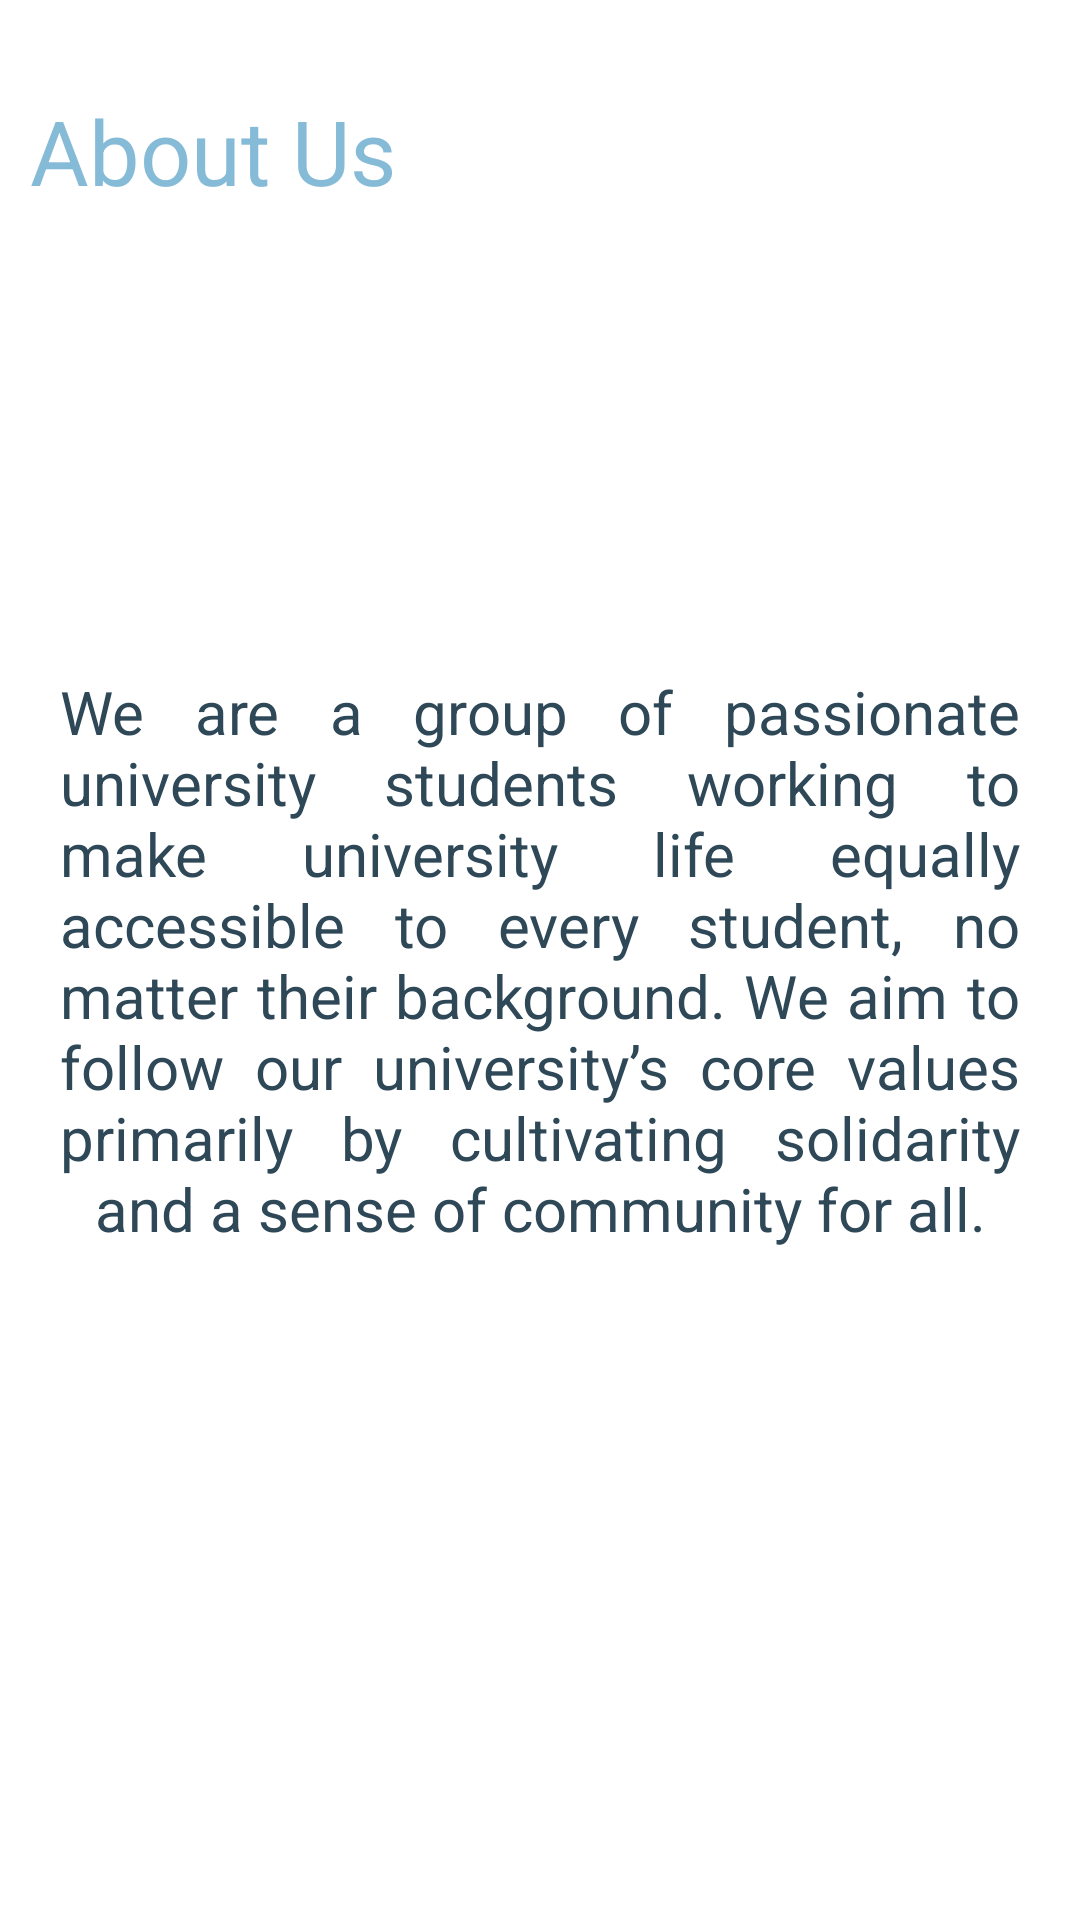

Here is an Android app screen rendered from its layout file. Give the layout XML and the strings, colors and styles it references.
<!-- AndroidManifest.xml: application theme Theme.NavigationDrawerCommunityObjects -->
<!-- res/layout/fragment_about.xml -->
<?xml version="1.0" encoding="utf-8"?>
<FrameLayout xmlns:android="http://schemas.android.com/apk/res/android"
    xmlns:tools="http://schemas.android.com/tools"
    android:layout_width="match_parent"
    android:layout_height="match_parent"
    tools:context=".view.AboutFragment">

    <TextView
        android:layout_width="match_parent"
        android:layout_height="match_parent"
        android:text="About Us"
        android:gravity="top"
        android:textSize="30sp"
        android:textColor="@color/light_cyan"
        android:layout_marginTop="30dp"
        android:layout_marginLeft="10dp"/>
    <TextView
        android:layout_width="match_parent"
        android:layout_height="match_parent"
        android:layout_marginLeft="20dp"
        android:layout_marginRight="20dp"
        android:text="We are a group of passionate university students working to make university life equally accessible to every student, no matter their background. We aim to follow our university’s core values primarily by cultivating solidarity and a sense of community for all."
        android:gravity="center"
        android:justificationMode="inter_word"
        android:textSize="20sp"
        android:textAlignment="center"
        android:textColor="@color/cyan"/>

</FrameLayout>
<!-- resources referenced by this layout -->
<resources>
  <color name="cyan">#2F4858</color>
  <color name="light_cyan">#86BBD8</color>
  <style name="Theme.NavigationDrawerCommunityObjects" parent="Theme.MaterialComponents.DayNight.DarkActionBar">
          
          <item name="colorPrimary">@color/purple_200</item>
          <item name="colorPrimaryVariant">@color/purple_700</item>
          <item name="colorOnPrimary">@color/black</item>
          
          <item name="colorSecondary">@color/teal_200</item>
          <item name="colorSecondaryVariant">@color/teal_200</item>
          <item name="colorOnSecondary">@color/black</item>
          
          <item name="android:statusBarColor">?attr/colorPrimaryVariant</item>
          
      </style>
  <color name="purple_200">#FFBB86FC</color>
  <color name="purple_700">#FF3700B3</color>
  <color name="black">#FF000000</color>
  <color name="teal_200">#FF03DAC5</color>
</resources>
